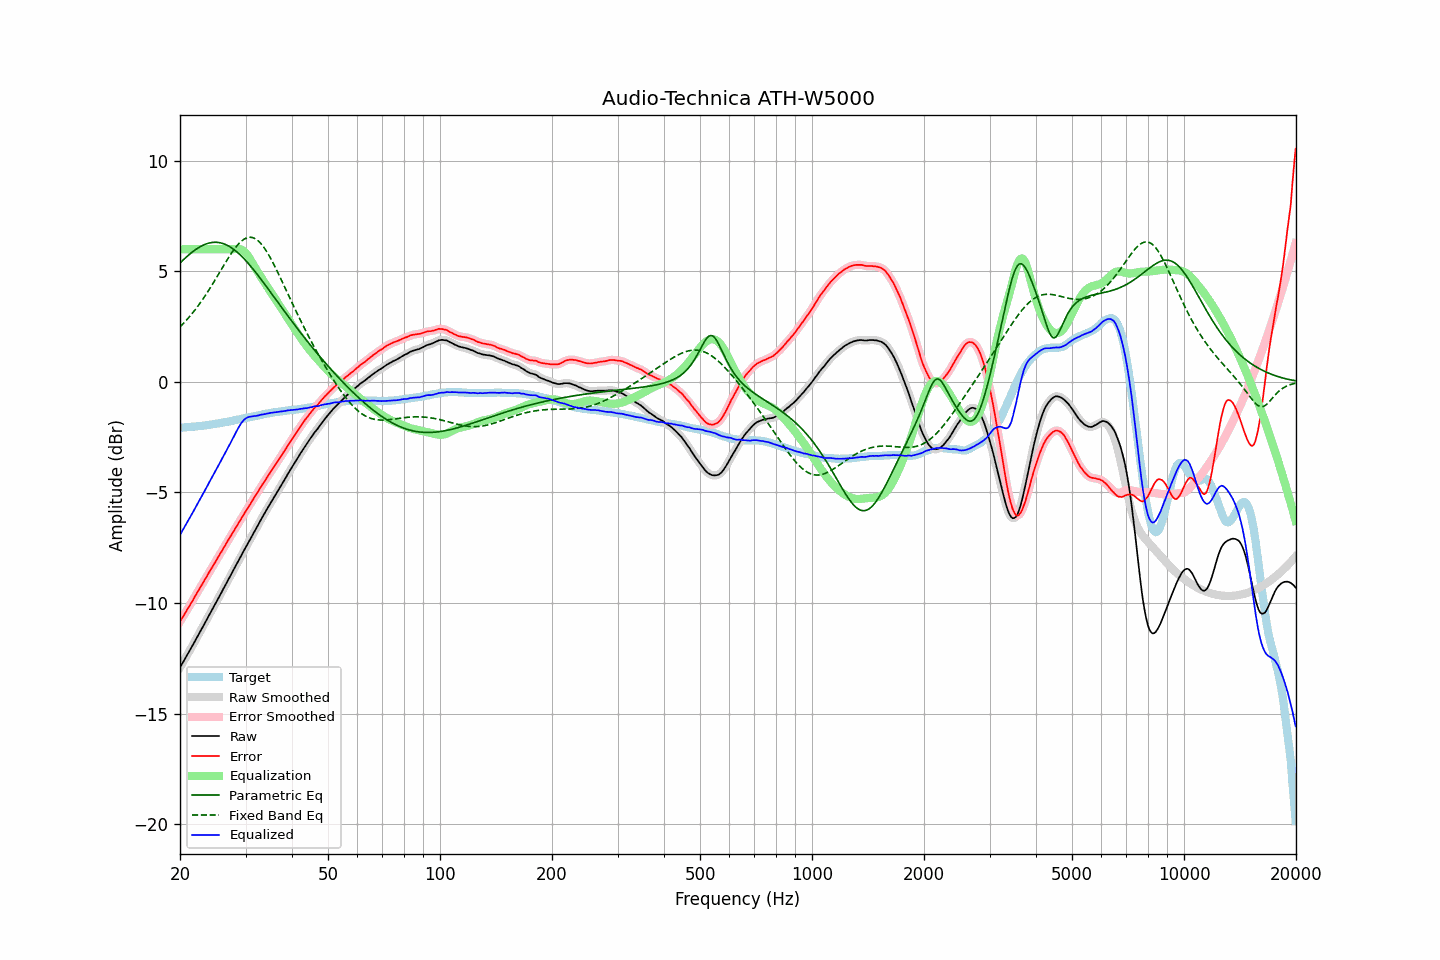

The data file committed next to this chart (first rows):
frequency, raw, error, smoothed, error_smoothed, equalization, parametric_eq, fixed_band_eq, equalized_raw, equalized_smoothed, target
20.00, -12.92, -10.84, -12.91, -10.84, 6.00, 5.38, 2.49, -6.92, -6.91, -2.07
20.20, -12.79, -10.71, -12.79, -10.72, 6.00, 5.45, 2.56, -6.79, -6.79, -2.07
20.40, -12.66, -10.60, -12.66, -10.60, 6.00, 5.52, 2.64, -6.66, -6.66, -2.06
20.61, -12.54, -10.49, -12.54, -10.48, 6.00, 5.59, 2.71, -6.54, -6.54, -2.05
20.81, -12.40, -10.35, -12.41, -10.36, 6.00, 5.65, 2.79, -6.40, -6.41, -2.05
21.02, -12.29, -10.24, -12.28, -10.24, 6.00, 5.72, 2.88, -6.29, -6.28, -2.04
21.23, -12.16, -10.11, -12.15, -10.12, 6.00, 5.78, 2.96, -6.16, -6.15, -2.04
21.44, -12.02, -9.99, -12.03, -10.00, 6.00, 5.84, 3.05, -6.02, -6.03, -2.03
21.66, -11.90, -9.88, -11.89, -9.87, 6.00, 5.90, 3.14, -5.90, -5.89, -2.02
21.87, -11.76, -9.74, -11.76, -9.74, 6.00, 5.95, 3.23, -5.76, -5.76, -2.02
22.09, -11.62, -9.61, -11.63, -9.62, 6.00, 6.00, 3.32, -5.62, -5.63, -2.01
22.31, -11.49, -9.49, -11.49, -9.49, 6.00, 6.05, 3.42, -5.49, -5.49, -2.00
22.54, -11.37, -9.37, -11.37, -9.37, 6.00, 6.09, 3.52, -5.37, -5.37, -2.00
22.76, -11.23, -9.24, -11.24, -9.24, 6.00, 6.14, 3.62, -5.23, -5.24, -1.99
22.99, -11.11, -9.12, -11.10, -9.12, 6.00, 6.17, 3.72, -5.11, -5.10, -1.98
23.22, -10.97, -8.99, -10.97, -9.00, 6.00, 6.21, 3.83, -4.97, -4.97, -1.97
23.45, -10.83, -8.87, -10.84, -8.87, 6.00, 6.24, 3.94, -4.83, -4.84, -1.96
23.69, -10.71, -8.76, -10.70, -8.75, 6.00, 6.26, 4.05, -4.71, -4.70, -1.95
23.92, -10.56, -8.62, -10.57, -8.63, 6.00, 6.28, 4.16, -4.56, -4.57, -1.94
24.16, -10.43, -8.50, -10.43, -8.50, 6.00, 6.30, 4.28, -4.43, -4.43, -1.93
24.40, -10.30, -8.38, -10.30, -8.38, 6.00, 6.31, 4.39, -4.30, -4.30, -1.92
24.65, -10.17, -8.27, -10.17, -8.26, 6.00, 6.32, 4.51, -4.17, -4.17, -1.90
24.89, -10.03, -8.14, -10.03, -8.14, 6.00, 6.32, 4.63, -4.03, -4.03, -1.89
25.14, -9.89, -8.01, -9.90, -8.01, 6.00, 6.32, 4.75, -3.89, -3.90, -1.88
25.39, -9.76, -7.89, -9.76, -7.89, 6.00, 6.31, 4.88, -3.76, -3.76, -1.87
25.65, -9.63, -7.77, -9.63, -7.77, 6.00, 6.29, 5.00, -3.63, -3.63, -1.86
25.91, -9.50, -7.66, -9.49, -7.65, 6.00, 6.28, 5.12, -3.50, -3.49, -1.84
26.16, -9.35, -7.52, -9.36, -7.53, 6.00, 6.25, 5.24, -3.35, -3.36, -1.83
26.43, -9.23, -7.41, -9.22, -7.40, 6.00, 6.23, 5.36, -3.23, -3.22, -1.82
26.69, -9.09, -7.27, -9.09, -7.28, 6.00, 6.19, 5.48, -3.09, -3.09, -1.81
26.96, -8.95, -7.16, -8.95, -7.16, 6.00, 6.16, 5.60, -2.95, -2.95, -1.79
27.23, -8.82, -7.04, -8.81, -7.03, 6.00, 6.12, 5.71, -2.82, -2.81, -1.78
27.50, -8.68, -6.92, -8.68, -6.91, 6.00, 6.07, 5.82, -2.68, -2.68, -1.76
27.77, -8.54, -6.79, -8.54, -6.79, 6.00, 6.02, 5.93, -2.54, -2.54, -1.75
28.05, -8.40, -6.67, -8.41, -6.67, 6.01, 5.97, 6.03, -2.39, -2.39, -1.73
28.33, -8.27, -6.55, -8.27, -6.55, 6.02, 5.91, 6.12, -2.25, -2.25, -1.72
28.62, -8.14, -6.44, -8.14, -6.43, 6.02, 5.84, 6.21, -2.12, -2.12, -1.70
28.90, -8.00, -6.31, -8.00, -6.31, 6.01, 5.78, 6.29, -1.99, -1.99, -1.69
29.19, -7.87, -6.19, -7.87, -6.19, 5.99, 5.71, 6.36, -1.88, -1.88, -1.67
29.48, -7.73, -6.07, -7.73, -6.07, 5.95, 5.64, 6.41, -1.78, -1.78, -1.66
29.78, -7.60, -5.96, -7.60, -5.96, 5.90, 5.56, 6.46, -1.70, -1.70, -1.64
30.08, -7.47, -5.84, -7.47, -5.84, 5.82, 5.48, 6.50, -1.65, -1.65, -1.63
30.38, -7.34, -5.73, -7.34, -5.72, 5.73, 5.40, 6.53, -1.61, -1.61, -1.61
30.68, -7.21, -5.60, -7.21, -5.61, 5.63, 5.32, 6.54, -1.58, -1.58, -1.60
30.99, -7.08, -5.50, -7.07, -5.49, 5.51, 5.23, 6.54, -1.57, -1.56, -1.58
31.30, -6.94, -5.37, -6.94, -5.37, 5.39, 5.14, 6.53, -1.55, -1.55, -1.57
31.61, -6.81, -5.25, -6.81, -5.25, 5.26, 5.05, 6.51, -1.55, -1.55, -1.55
31.93, -6.68, -5.14, -6.68, -5.14, 5.14, 4.96, 6.47, -1.54, -1.54, -1.54
32.24, -6.54, -5.02, -6.55, -5.02, 5.02, 4.87, 6.42, -1.52, -1.53, -1.52
32.57, -6.42, -4.91, -6.41, -4.90, 4.90, 4.78, 6.36, -1.51, -1.51, -1.51
32.89, -6.27, -4.78, -6.28, -4.79, 4.79, 4.68, 6.28, -1.49, -1.49, -1.49
33.22, -6.14, -4.66, -6.15, -4.67, 4.67, 4.58, 6.20, -1.47, -1.48, -1.48
33.55, -6.02, -4.56, -6.02, -4.56, 4.56, 4.49, 6.10, -1.47, -1.46, -1.46
33.89, -5.90, -4.44, -5.90, -4.45, 4.45, 4.39, 6.00, -1.45, -1.45, -1.45
34.23, -5.77, -4.34, -5.77, -4.33, 4.33, 4.29, 5.89, -1.43, -1.44, -1.43
34.57, -5.65, -4.22, -5.64, -4.22, 4.22, 4.19, 5.77, -1.42, -1.42, -1.42
34.92, -5.52, -4.11, -5.52, -4.11, 4.11, 4.09, 5.64, -1.40, -1.41, -1.41
35.27, -5.40, -4.01, -5.40, -4.00, 4.00, 3.99, 5.51, -1.39, -1.39, -1.39
35.62, -5.28, -3.90, -5.27, -3.89, 3.89, 3.89, 5.37, -1.38, -1.38, -1.38
35.97, -5.15, -3.78, -5.16, -3.79, 3.78, 3.79, 5.23, -1.37, -1.37, -1.37
... 635 more rows
